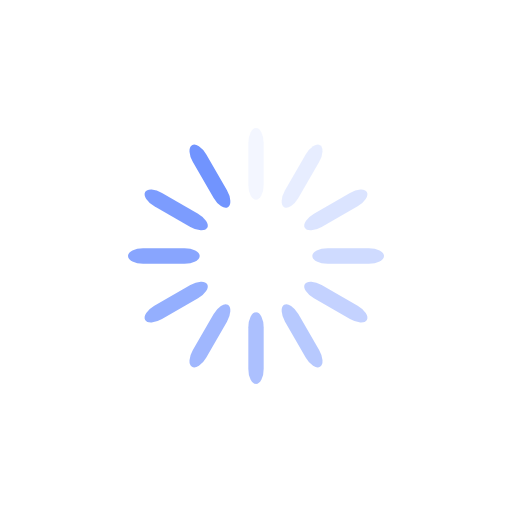
t = 0.00 s
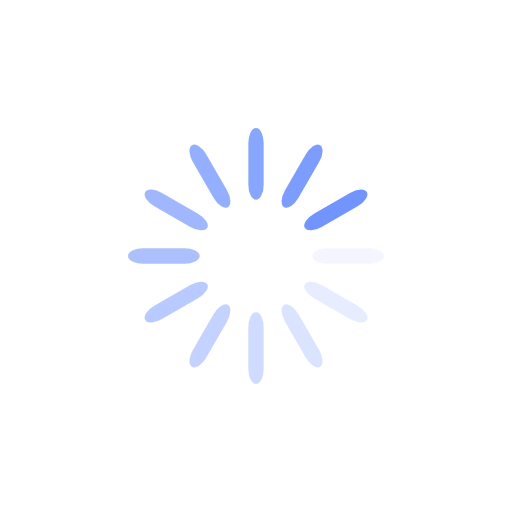
t = 0.39 s
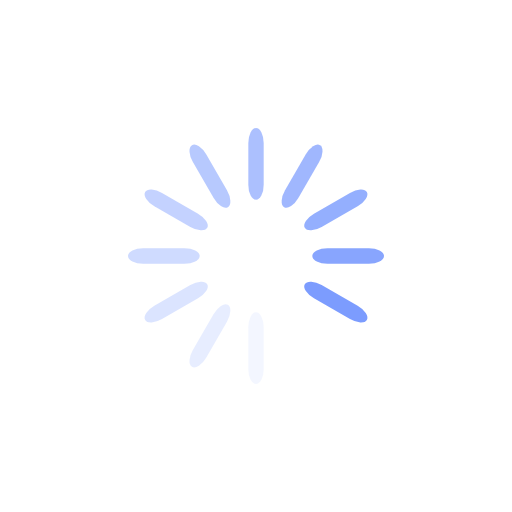
t = 0.78 s
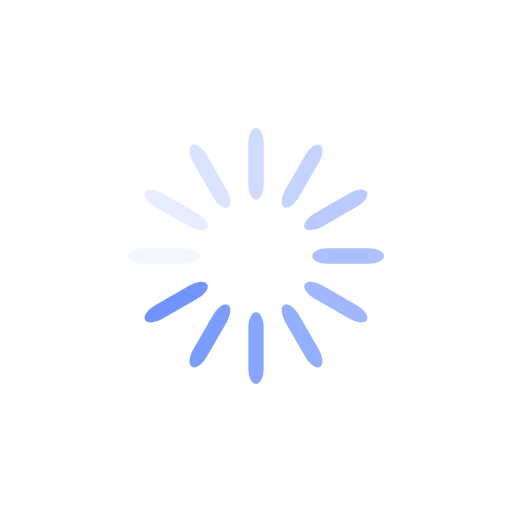
t = 1.17 s

The animated SVG that drew these frames (rendered in a browser with its animation timeline set to each time). Animation: 12 SMIL elements (animate=12); one cycle of 1.56 s, repeats indefinitely.

<svg xmlns="http://www.w3.org/2000/svg" viewBox="0 0 100 100" preserveAspectRatio="xMidYMid" width="198" height="198" style="shape-rendering: auto; display: block; background: transparent;" xmlns:xlink="http://www.w3.org/1999/xlink"><g><g transform="rotate(0 50 50)">
  <rect fill="#7194fe" height="14" width="3" ry="2.94" rx="1.5" y="25" x="48.5">
    <animate repeatCount="indefinite" begin="-1.4322916666666667s" dur="1.5625s" keyTimes="0;1" values="1;0" attributeName="opacity"></animate>
  </rect>
</g><g transform="rotate(30 50 50)">
  <rect fill="#7194fe" height="14" width="3" ry="2.94" rx="1.5" y="25" x="48.5">
    <animate repeatCount="indefinite" begin="-1.3020833333333335s" dur="1.5625s" keyTimes="0;1" values="1;0" attributeName="opacity"></animate>
  </rect>
</g><g transform="rotate(60 50 50)">
  <rect fill="#7194fe" height="14" width="3" ry="2.94" rx="1.5" y="25" x="48.5">
    <animate repeatCount="indefinite" begin="-1.171875s" dur="1.5625s" keyTimes="0;1" values="1;0" attributeName="opacity"></animate>
  </rect>
</g><g transform="rotate(90 50 50)">
  <rect fill="#7194fe" height="14" width="3" ry="2.94" rx="1.5" y="25" x="48.5">
    <animate repeatCount="indefinite" begin="-1.0416666666666667s" dur="1.5625s" keyTimes="0;1" values="1;0" attributeName="opacity"></animate>
  </rect>
</g><g transform="rotate(120 50 50)">
  <rect fill="#7194fe" height="14" width="3" ry="2.94" rx="1.5" y="25" x="48.5">
    <animate repeatCount="indefinite" begin="-0.9114583333333334s" dur="1.5625s" keyTimes="0;1" values="1;0" attributeName="opacity"></animate>
  </rect>
</g><g transform="rotate(150 50 50)">
  <rect fill="#7194fe" height="14" width="3" ry="2.94" rx="1.5" y="25" x="48.5">
    <animate repeatCount="indefinite" begin="-0.78125s" dur="1.5625s" keyTimes="0;1" values="1;0" attributeName="opacity"></animate>
  </rect>
</g><g transform="rotate(180 50 50)">
  <rect fill="#7194fe" height="14" width="3" ry="2.94" rx="1.5" y="25" x="48.5">
    <animate repeatCount="indefinite" begin="-0.6510416666666667s" dur="1.5625s" keyTimes="0;1" values="1;0" attributeName="opacity"></animate>
  </rect>
</g><g transform="rotate(210 50 50)">
  <rect fill="#7194fe" height="14" width="3" ry="2.94" rx="1.5" y="25" x="48.5">
    <animate repeatCount="indefinite" begin="-0.5208333333333334s" dur="1.5625s" keyTimes="0;1" values="1;0" attributeName="opacity"></animate>
  </rect>
</g><g transform="rotate(240 50 50)">
  <rect fill="#7194fe" height="14" width="3" ry="2.94" rx="1.5" y="25" x="48.5">
    <animate repeatCount="indefinite" begin="-0.390625s" dur="1.5625s" keyTimes="0;1" values="1;0" attributeName="opacity"></animate>
  </rect>
</g><g transform="rotate(270 50 50)">
  <rect fill="#7194fe" height="14" width="3" ry="2.94" rx="1.5" y="25" x="48.5">
    <animate repeatCount="indefinite" begin="-0.2604166666666667s" dur="1.5625s" keyTimes="0;1" values="1;0" attributeName="opacity"></animate>
  </rect>
</g><g transform="rotate(300 50 50)">
  <rect fill="#7194fe" height="14" width="3" ry="2.94" rx="1.5" y="25" x="48.5">
    <animate repeatCount="indefinite" begin="-0.13020833333333334s" dur="1.5625s" keyTimes="0;1" values="1;0" attributeName="opacity"></animate>
  </rect>
</g><g transform="rotate(330 50 50)">
  <rect fill="#7194fe" height="14" width="3" ry="2.94" rx="1.5" y="25" x="48.5">
    <animate repeatCount="indefinite" begin="0s" dur="1.5625s" keyTimes="0;1" values="1;0" attributeName="opacity"></animate>
  </rect>
</g><g></g></g><!-- [ldio] generated by https://loading.io --></svg>
